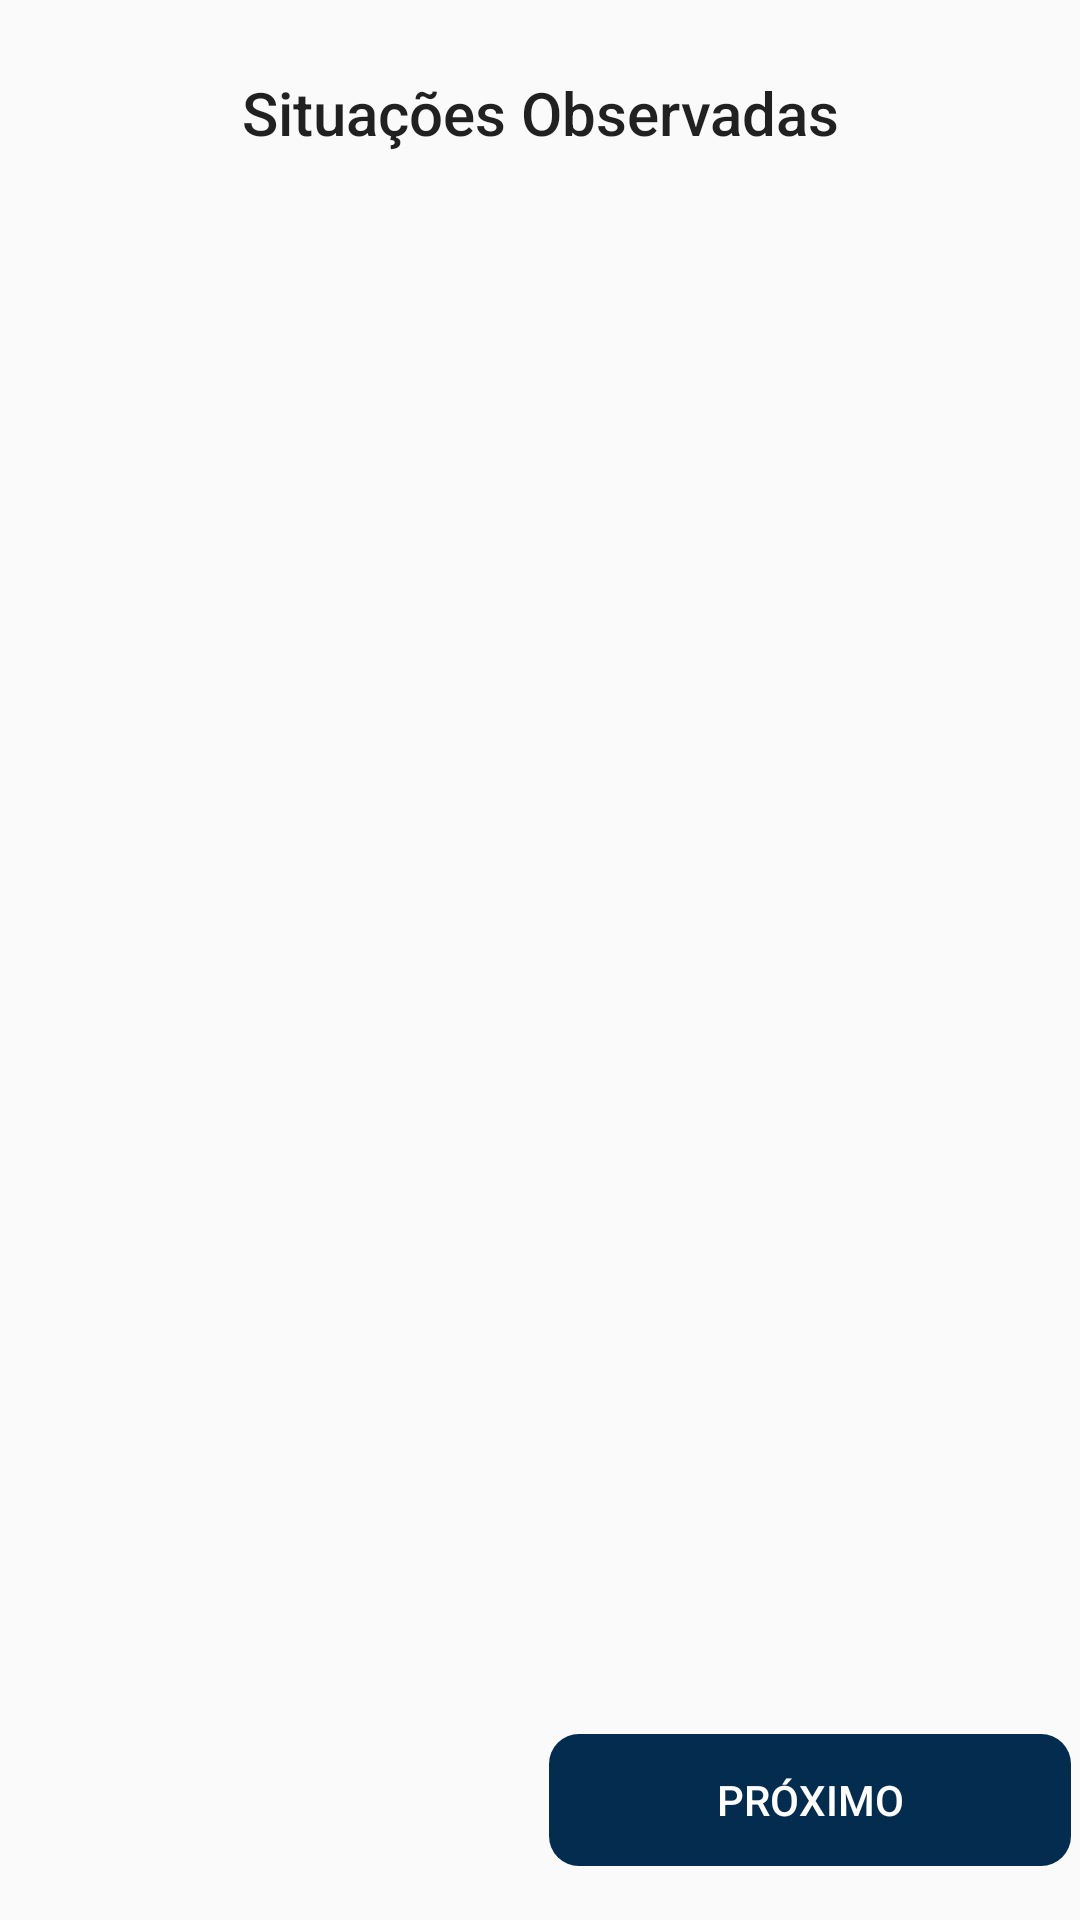

Android layout source for this screen:
<!-- AndroidManifest.xml: application theme AppTheme -->
<!-- res/layout/activity_situacoes_observadas.xml -->
<?xml version="1.0" encoding="utf-8"?>
<RelativeLayout xmlns:android="http://schemas.android.com/apk/res/android"
    android:layout_width="fill_parent"
    android:layout_height="fill_parent">


    <TextView
        android:id="@+id/PadrãoMonofásico"
        android:layout_width="match_parent"
        android:layout_height="wrap_content"
        android:layout_marginEnd="16dp"
        android:layout_marginStart="16dp"
        android:layout_marginTop="24dp"
        android:gravity="center"
        android:text="Situações Observadas"
        android:textAppearance="@style/TextAppearance.AppCompat.Title" />

    <ListView
        android:id="@+id/lista"
        android:layout_width="match_parent"
        android:layout_height="wrap_content"
        android:layout_marginBottom="70dp"
        android:layout_marginTop="70dp">

    </ListView>


    <LinearLayout
        android:id="@+id/linearLayout5"
        android:layout_width="match_parent"
        android:layout_height="50dp"
        android:layout_alignParentBottom="true"
        android:layout_alignParentEnd="true"
        android:layout_marginBottom="15dp"
        android:orientation="vertical">

        <LinearLayout
            android:layout_width="fill_parent"
            android:layout_height="wrap_content"
            android:baselineAligned="false"
            android:gravity="bottom"
            android:orientation="horizontal">

            <LinearLayout
                android:layout_width="wrap_content"
                android:layout_height="wrap_content"
                android:layout_weight="1"
                android:gravity="center_horizontal"
                android:orientation="vertical"
                android:padding="3dp">

                <RelativeLayout
                    android:layout_width="wrap_content"
                    android:layout_height="wrap_content">


                    <Space
                        android:layout_width="fill_parent"
                        android:layout_height="fill_parent" />


                </RelativeLayout>
            </LinearLayout>

            <LinearLayout
                android:layout_width="wrap_content"
                android:layout_height="wrap_content"
                android:layout_weight="1"
                android:gravity="center_horizontal"
                android:orientation="vertical"
                android:padding="3dp">

                <RelativeLayout
                    android:layout_width="wrap_content"
                    android:layout_height="wrap_content">

                    <Button
                        android:id="@+id/NextFase8"
                        android:layout_width="fill_parent"
                        android:layout_height="fill_parent"
                        android:background="@drawable/botao_arredondado"
                        android:backgroundTint="?attr/colorPrimaryDark"
                        android:elevation="2dp"
                        android:text="@string/pr_ximo"
                        android:textColor="@android:color/background_light"
                        android:textColorLink="@android:color/black" />
                </RelativeLayout>
            </LinearLayout>
        </LinearLayout>
    </LinearLayout>

</RelativeLayout>
<!-- resources referenced by this layout -->
<resources>
  <!-- drawable botao_arredondado (drawable) -->
  <?xml version="1.0" encoding="UTF-8"?>
  <shape xmlns:android="http://schemas.android.com/apk/res/android">
      <corners android:bottomLeftRadius="10dp"
          android:bottomRightRadius="10dp"
          android:topLeftRadius="10dp"
          android:topRightRadius="10dp" />
  </shape>
  <string name="pr_ximo">Próximo</string>
  <style name="AppTheme" parent="Theme.AppCompat.Light.NoActionBar">
          
          <item name="colorPrimary">@color/colorPrimary</item>
          <item name="colorPrimaryDark">@color/colorPrimaryDark</item>
          <item name="colorAccent">@color/color</item>
      </style>
  <color name="colorPrimary">#436f91</color>
  <color name="colorPrimaryDark">#042c4f</color>
  <color name="color">#005699</color>
</resources>
